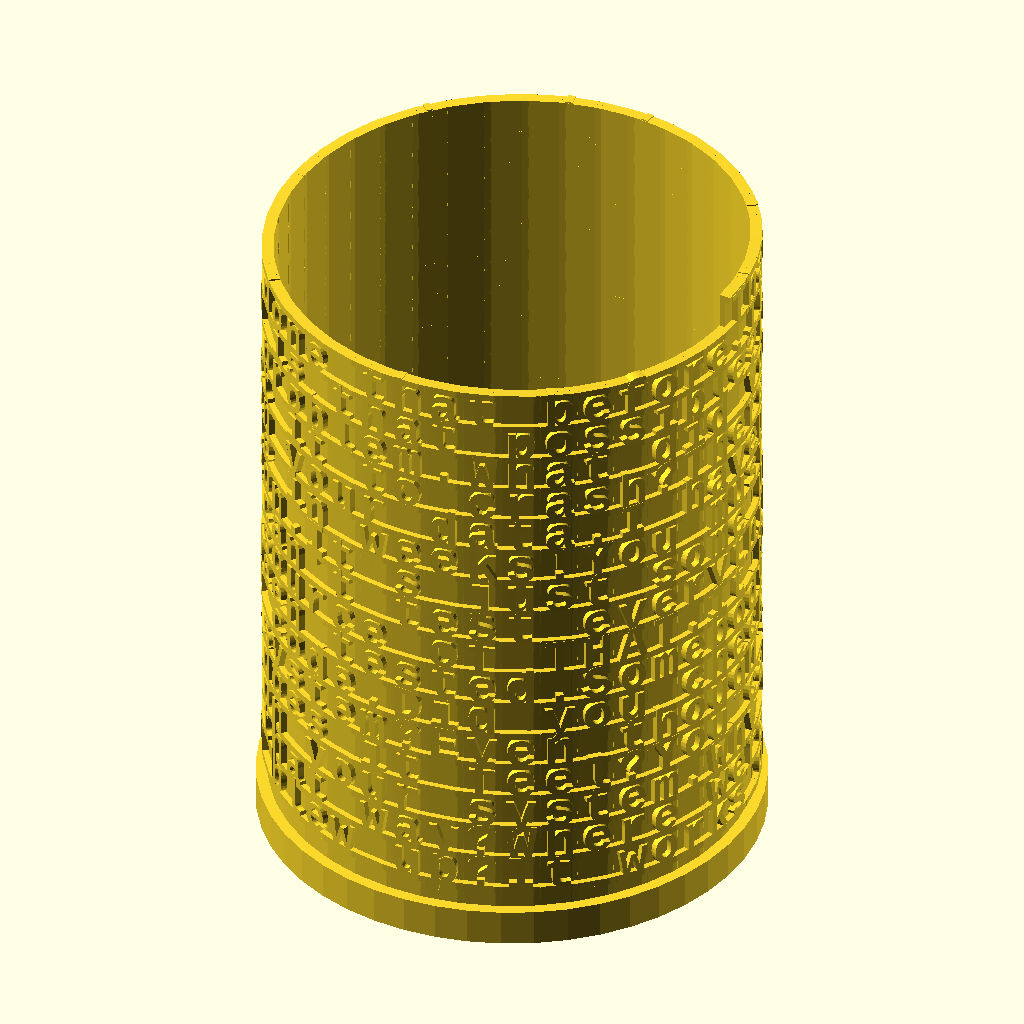
Cell 1: the model at its default parameters.
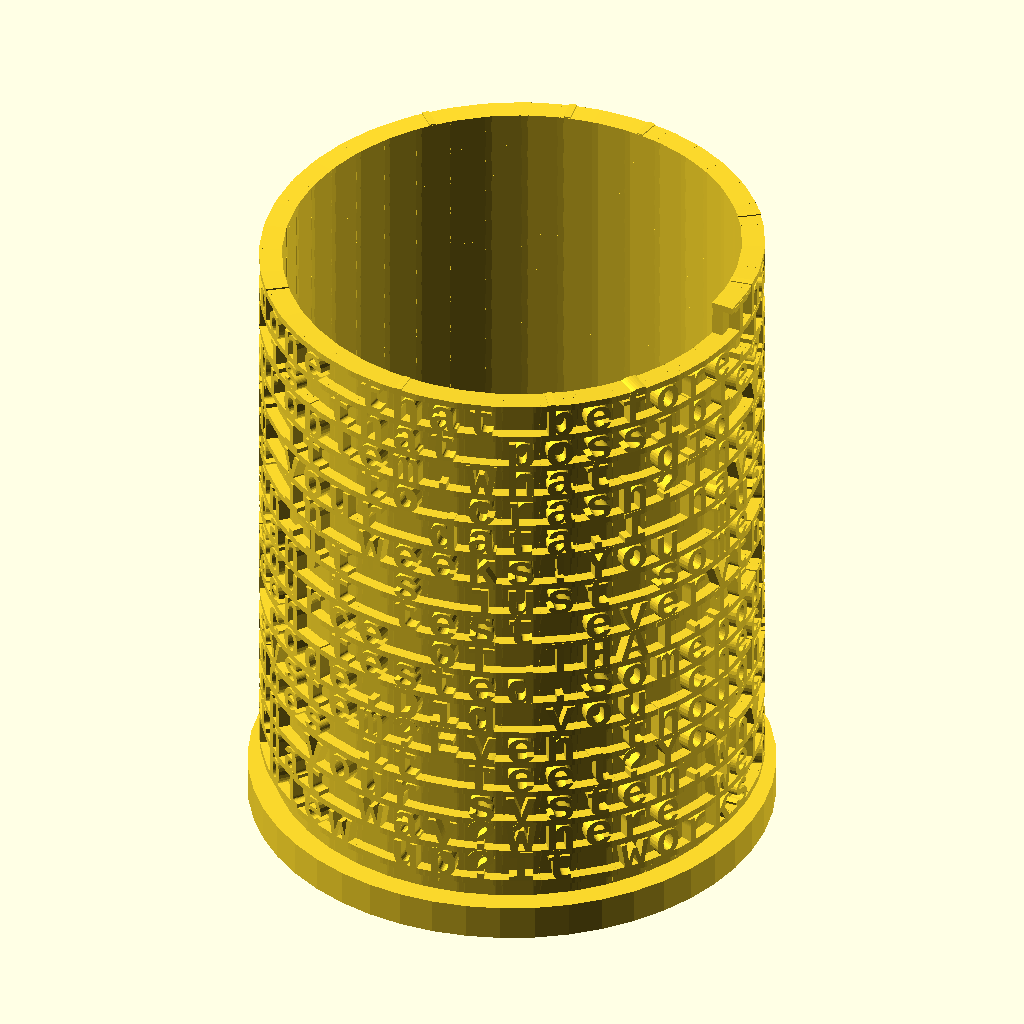
Cell 2: thickness = 4 (everything else at default).
The same orthographic view direction (rotation 55°, 0°, 25°; colour scheme Cornfield) for every cell, with the view re-fitted per cell, so scale and position can differ between cells.
Source of the model, inputs/thingiverse/files/thing-1241377/files/tower-of-characters.scad:
buttom_symbol = ";";

characters = "That's weird.It's never done that before.It worked yesterday.How is that possible?It must be a hardware problem.What did you type in wrong to get it to crash?There is something funky in your data.I haven't touched that module in weeks!You must have the wrong version.It's just some unlucky coincidence.I can't test everything!THIS can't be the source of THAT.It works, but it hasn't been tested.Somebody must have changed my code.Did you check for a virus on your system?Even though it doesn't work, how does it feel?You can't use that version on your system.Why do you want to do it that way?Where were you when the program blew up?It works on my machine.                                             ";

thickness = 2;

inner_wall = "YES";

function PI() = 3.14159;

// Given a `radius` and `angle`, draw an arc from zero degree to `angle` degree. The `angle` ranges from 0 to 90.
// Parameters: 
//     radius - the radius of arc
//     angle - the angle of arc
//     width - the width of arc
module a_quarter_arc(radius, angle, width = 1) {
    outer = radius + width;
    intersection() {
        difference() {
            offset(r = width) circle(radius, $fn=48); 
            circle(radius, $fn=48);
        }
        polygon([[0, 0], [outer, 0], [outer, outer * sin(angle)], [outer * cos(angle), outer * sin(angle)]]);
    }
}

// Given a `radius` and `angle`, draw an arc from zero degree to `angle` degree. The `angle` ranges from 0 to 360.
// Parameters: 
//     radius - the radius of arc
//     angle - the angle of arc
//     width - the width of arc
module arc(radius, angles, width = 1) {
    angle_from = angles[0];
    angle_to = angles[1];
    angle_difference = angle_to - angle_from;
    outer = radius + width;
    rotate(angle_from)
        if(angle_difference <= 90) {
            a_quarter_arc(radius, angle_difference, width);
        } else if(angle_difference > 90 && angle_difference <= 180) {
            arc(radius, [0, 90], width);
            rotate(90) a_quarter_arc(radius, angle_difference - 90, width);
        } else if(angle_difference > 180 && angle_difference <= 270) {
            arc(radius, [0, 180], width);
            rotate(180) a_quarter_arc(radius, angle_difference - 180, width);
        } else if(angle_difference > 270 && angle_difference <= 360) {
            arc(radius, [0, 270], width);
            rotate(270) a_quarter_arc(radius, angle_difference - 270, width);
       }
}

// Create a 3D character around a cylinder. The `radius` and `arc_angle` determine the font size of the character. 
// Parameters: 
//     character - 3D character you want to create
//     arc_angle - angle which the character go across
//     radius - the cylinder radius
//     font - the character font
//     thickness - the character thickness
//     font_factor - use this parameter to scale the calculated font if necessary
module cylinder_character(character, arc_angle, radius, font = "Courier New:style=Bold", thickness = 1, font_factor = 1) {
    half_arc_angle = arc_angle / 2;
    font_size = 2 * radius * sin(half_arc_angle) * font_factor;

    rotate([0, 0, -half_arc_angle]) intersection() {
       translate([0, 0, -font_size / 5]) 
             linear_extrude(font_size * 1.5) 
                 arc(radius, [0, arc_angle], thickness);
    
       rotate([90, 0, 90 + half_arc_angle]) 
            linear_extrude(radius + thickness) 
                text(character, font = font, size = font_size, halign = "center");
    }
} 


// It has the same visual effect as `cylinder_character`, but each character is created by the `text` module. Use this module if your `arc_angle` is small enough and you want to render a model quickly. 
// Parameters: 
//     character - 3D character you want to create
//     arc_angle - angle which the character go across
//     radius - the cylinder radius
//     font - the character font
//     thickness - the character thickness
//     font_factor - use this parameter to scale the calculated font if necessary
module fake_cylinder_character(character, arc_angle, radius, font = "Courier New:style=Bold", thickness = 1, font_factor = 1) {
    half_arc_angle = arc_angle / 2;
    font_size = 2 * radius * sin(half_arc_angle) * font_factor;

    translate([radius, 0, 0]) rotate([90, 0, 90]) 
        linear_extrude(thickness) 
            text(character, font = font, size = font_size, halign = "center");
} 

// Create a chain text around a cylinder.
// Parameters: 
//     text - the text you want to create
//     radius - the cylinder radius
//     thickness - the character thickness
module chain_text(text, radius, thickness = 1) {
    arc_angle = 360 / len(text);

    for(i = [0 : len(text) - 1]) {
        rotate([0, 0, i * arc_angle]) 
            cylinder_character(text[i], arc_angle, radius, thickness = thickness);
    }
}

// Create a chain text around a cylinder for Chinese characters. It uses the font "微軟正黑體".
// Parameters: 
//     text - the text you want to create
//     radius - the cylinder radius
//     thickness - the character thickness
module chain_text_chinese(text, radius, thickness = 1) {
    arc_angle = 360 / len(text);

    for(i = [0 : len(text) - 1]) {
        rotate([0, 0, i * arc_angle]) 
            cylinder_character(text[i], arc_angle, radius, "微軟正黑體", thickness, 0.85);
    }
}

// Create a character tower. If you want to print it easily, set the `inner_wall` parameter to `"YES"`. It will add an inner wall with the thickness of the half `thickness` value.
// Parameters: 
//     symbol - the bottom symbol
//     characters - the characters around the tower
//     thickness - the character thickness
//     inner_wall - `"YES"` will add an inner wall with the thickness of the half `thickness` value.
module tower_of_characters(symbol, characters, thickness = 1, inner_wall = "NO") {
    radius = 40;
    
    characters_of_a_circle = 40;
    arc_angle = 360 / characters_of_a_circle;
    
    half_arc_angle = arc_angle / 2;
    font_size = 2 * radius * sin(half_arc_angle);
    z_desc = font_size / characters_of_a_circle;
	
	len_of_characters = len(characters);

    // characters
	
	for(i = [0 : len_of_characters - 1]) {
		translate([0, 0, -z_desc * i])
			rotate([0, 0, i * arc_angle]) 
				fake_cylinder_character(characters[i], arc_angle, radius, thickness = thickness, font_factor = 1.05);
				
		translate([0, 0, font_size - 1 -z_desc * i])
			rotate([-1.5, 0, i * arc_angle - half_arc_angle])
				linear_extrude(1.2) 
					arc(radius, [0, arc_angle], thickness);

		if(inner_wall == "YES") {                    
			translate([0, 0, 0.2 - z_desc * i])
				rotate([-1.5, 0, i * arc_angle - half_arc_angle])
					linear_extrude(font_size) 
						arc(radius, [0, arc_angle], thickness / 2);
		}
	} 
    
    // bottom
    
    difference() {
        translate([0, 0, -z_desc * len_of_characters]) 
            linear_extrude(font_size) 
                circle(radius + thickness * 1.5, $fn=48);
            
        translate([0, 0, -z_desc * len_of_characters + font_size * 3 / 4]) 
            linear_extrude(font_size) 
			    text(symbol, font = "Courier New:style=Bold", size = font_size * 5, halign = "center", valign = "center");
    }
}

// Create a character tower for chinese. It uses the font "微軟正黑體". If you want to print it easily, set the `inner_wall` parameter to `"YES"`. It will add an inner wall with the thickness of the half `thickness` value.
// Parameters: 
//     symbol - the bottom symbol
//     characters - the characters around the tower
//     thickness - the character thickness
//     inner_wall - `"YES"` will add an inner wall with the thickness of the half `thickness` value.
// Create a character tower for chinese. It uses the font "微軟正黑體". If you want to print it easily, set the `inner_wall` parameter to `"YES"`. It will add an inner wall with the thickness of the half `thickness` value.
// Parameters: 
//     symbol - the bottom symbol
//     characters - the characters around the tower
//     thickness - the character thickness
//     inner_wall - `"YES"` will add an inner wall with the thickness of the half `thickness` value.
module tower_of_chinese_characters(symbol, characters, thickness = 1, inner_wall = "NO") {
    radius = 40;
    
    characters_of_a_circle = 30;
	arc_angle = 360 / characters_of_a_circle;
    
    half_arc_angle = arc_angle / 2;
    font_size = 2 * radius * sin(half_arc_angle);
    z_desc = font_size / characters_of_a_circle;


    // characters
    
    for(i = [0 : len(characters) - 1]) {
        translate([0, 0, -z_desc * i])
            rotate([0, 0, i * arc_angle]) 
                fake_cylinder_character(characters[i], arc_angle, radius, font = "微軟正黑體", thickness = thickness, font_factor = 0.75);
                
        translate([0, 0, font_size - 1 -z_desc * i])
            rotate([-2, 0, i * arc_angle - half_arc_angle])
                linear_extrude(1.2) 
                    arc(radius, [0, arc_angle], thickness);

        if(inner_wall == "YES") {                    
            translate([0, 0, 0.2 - z_desc * i])
                rotate([-2, 0, i * arc_angle - half_arc_angle])
                    linear_extrude(font_size) 
                        arc(radius, [0, arc_angle], thickness / 2);
        }
    } 
    
    // bottom
  
    difference() {
        translate([0, 0, -z_desc * len(characters)]) 
            linear_extrude(font_size) 
                circle(radius + thickness * 1.5, $fn=48);
            
        translate([0, 0, -z_desc * len(characters) + font_size * 3 / 4]) 
            linear_extrude(font_size) 
			    text(symbol, font = "微軟正黑體", size = font_size * 5, halign = "center", valign = "center");
    }
}


tower_of_characters(buttom_symbol, characters, thickness, inner_wall = inner_wall);
Customizer parameters (derived from the source; name, type, default, range or options):
buttom_symbol: string, default ";"
thickness: number, default 2
inner_wall: string, default "YES"
